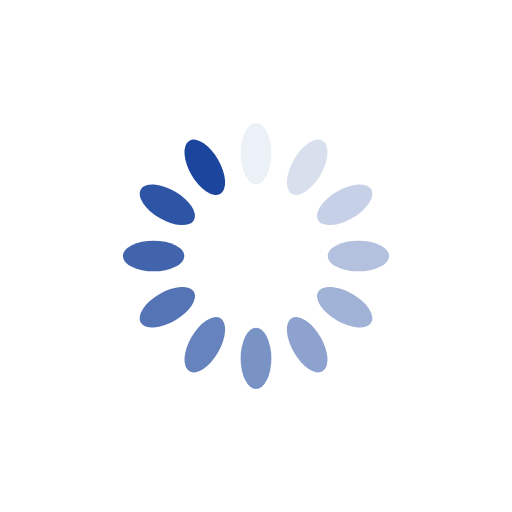
t = 0.00 s
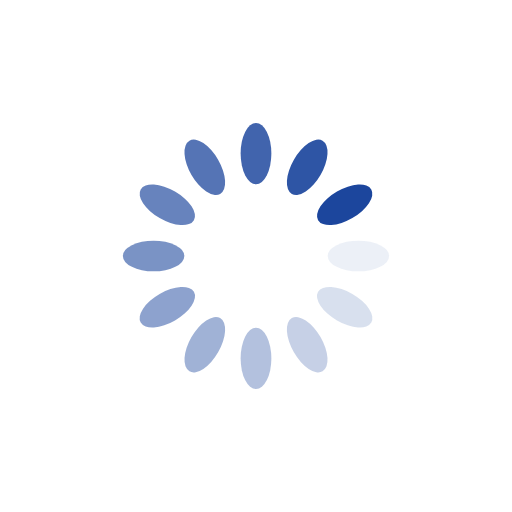
t = 0.25 s
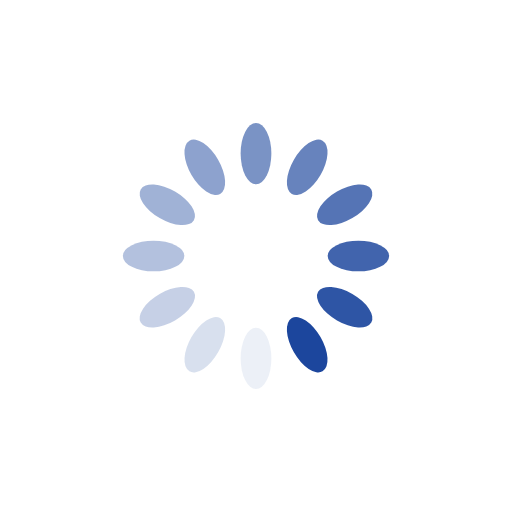
t = 0.50 s
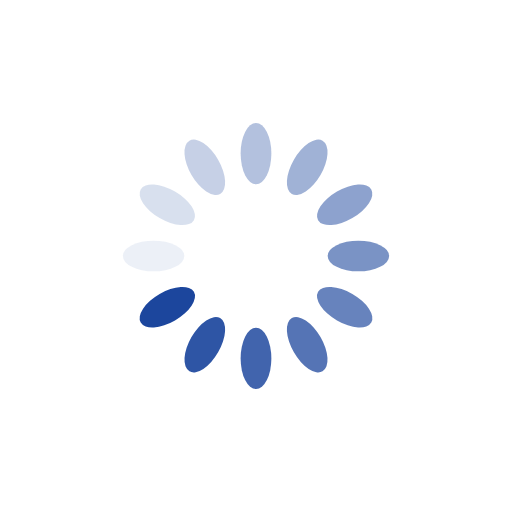
t = 0.75 s

The animated SVG that drew these frames (rendered in a browser with its animation timeline set to each time). Animation: 12 SMIL elements (animate=12); one cycle of 1.00 s, repeats indefinitely.

<svg xmlns="http://www.w3.org/2000/svg" viewBox="0 0 100 100" preserveAspectRatio="xMidYMid" width="200" height="200" style="shape-rendering: auto; display: block;" xmlns:xlink="http://www.w3.org/1999/xlink"><g><g transform="rotate(0 50 50)">
  <rect fill="#1c469d" height="12" width="6" ry="6" rx="3" y="24" x="47">
    <animate repeatCount="indefinite" begin="-0.9166666666666666s" dur="1s" keyTimes="0;1" values="1;0" attributeName="opacity"></animate>
  </rect>
</g><g transform="rotate(30 50 50)">
  <rect fill="#1c469d" height="12" width="6" ry="6" rx="3" y="24" x="47">
    <animate repeatCount="indefinite" begin="-0.8333333333333334s" dur="1s" keyTimes="0;1" values="1;0" attributeName="opacity"></animate>
  </rect>
</g><g transform="rotate(60 50 50)">
  <rect fill="#1c469d" height="12" width="6" ry="6" rx="3" y="24" x="47">
    <animate repeatCount="indefinite" begin="-0.75s" dur="1s" keyTimes="0;1" values="1;0" attributeName="opacity"></animate>
  </rect>
</g><g transform="rotate(90 50 50)">
  <rect fill="#1c469d" height="12" width="6" ry="6" rx="3" y="24" x="47">
    <animate repeatCount="indefinite" begin="-0.6666666666666666s" dur="1s" keyTimes="0;1" values="1;0" attributeName="opacity"></animate>
  </rect>
</g><g transform="rotate(120 50 50)">
  <rect fill="#1c469d" height="12" width="6" ry="6" rx="3" y="24" x="47">
    <animate repeatCount="indefinite" begin="-0.5833333333333334s" dur="1s" keyTimes="0;1" values="1;0" attributeName="opacity"></animate>
  </rect>
</g><g transform="rotate(150 50 50)">
  <rect fill="#1c469d" height="12" width="6" ry="6" rx="3" y="24" x="47">
    <animate repeatCount="indefinite" begin="-0.5s" dur="1s" keyTimes="0;1" values="1;0" attributeName="opacity"></animate>
  </rect>
</g><g transform="rotate(180 50 50)">
  <rect fill="#1c469d" height="12" width="6" ry="6" rx="3" y="24" x="47">
    <animate repeatCount="indefinite" begin="-0.4166666666666667s" dur="1s" keyTimes="0;1" values="1;0" attributeName="opacity"></animate>
  </rect>
</g><g transform="rotate(210 50 50)">
  <rect fill="#1c469d" height="12" width="6" ry="6" rx="3" y="24" x="47">
    <animate repeatCount="indefinite" begin="-0.3333333333333333s" dur="1s" keyTimes="0;1" values="1;0" attributeName="opacity"></animate>
  </rect>
</g><g transform="rotate(240 50 50)">
  <rect fill="#1c469d" height="12" width="6" ry="6" rx="3" y="24" x="47">
    <animate repeatCount="indefinite" begin="-0.25s" dur="1s" keyTimes="0;1" values="1;0" attributeName="opacity"></animate>
  </rect>
</g><g transform="rotate(270 50 50)">
  <rect fill="#1c469d" height="12" width="6" ry="6" rx="3" y="24" x="47">
    <animate repeatCount="indefinite" begin="-0.16666666666666666s" dur="1s" keyTimes="0;1" values="1;0" attributeName="opacity"></animate>
  </rect>
</g><g transform="rotate(300 50 50)">
  <rect fill="#1c469d" height="12" width="6" ry="6" rx="3" y="24" x="47">
    <animate repeatCount="indefinite" begin="-0.08333333333333333s" dur="1s" keyTimes="0;1" values="1;0" attributeName="opacity"></animate>
  </rect>
</g><g transform="rotate(330 50 50)">
  <rect fill="#1c469d" height="12" width="6" ry="6" rx="3" y="24" x="47">
    <animate repeatCount="indefinite" begin="0s" dur="1s" keyTimes="0;1" values="1;0" attributeName="opacity"></animate>
  </rect>
</g><g></g></g><!-- [ldio] generated by https://loading.io --></svg>
